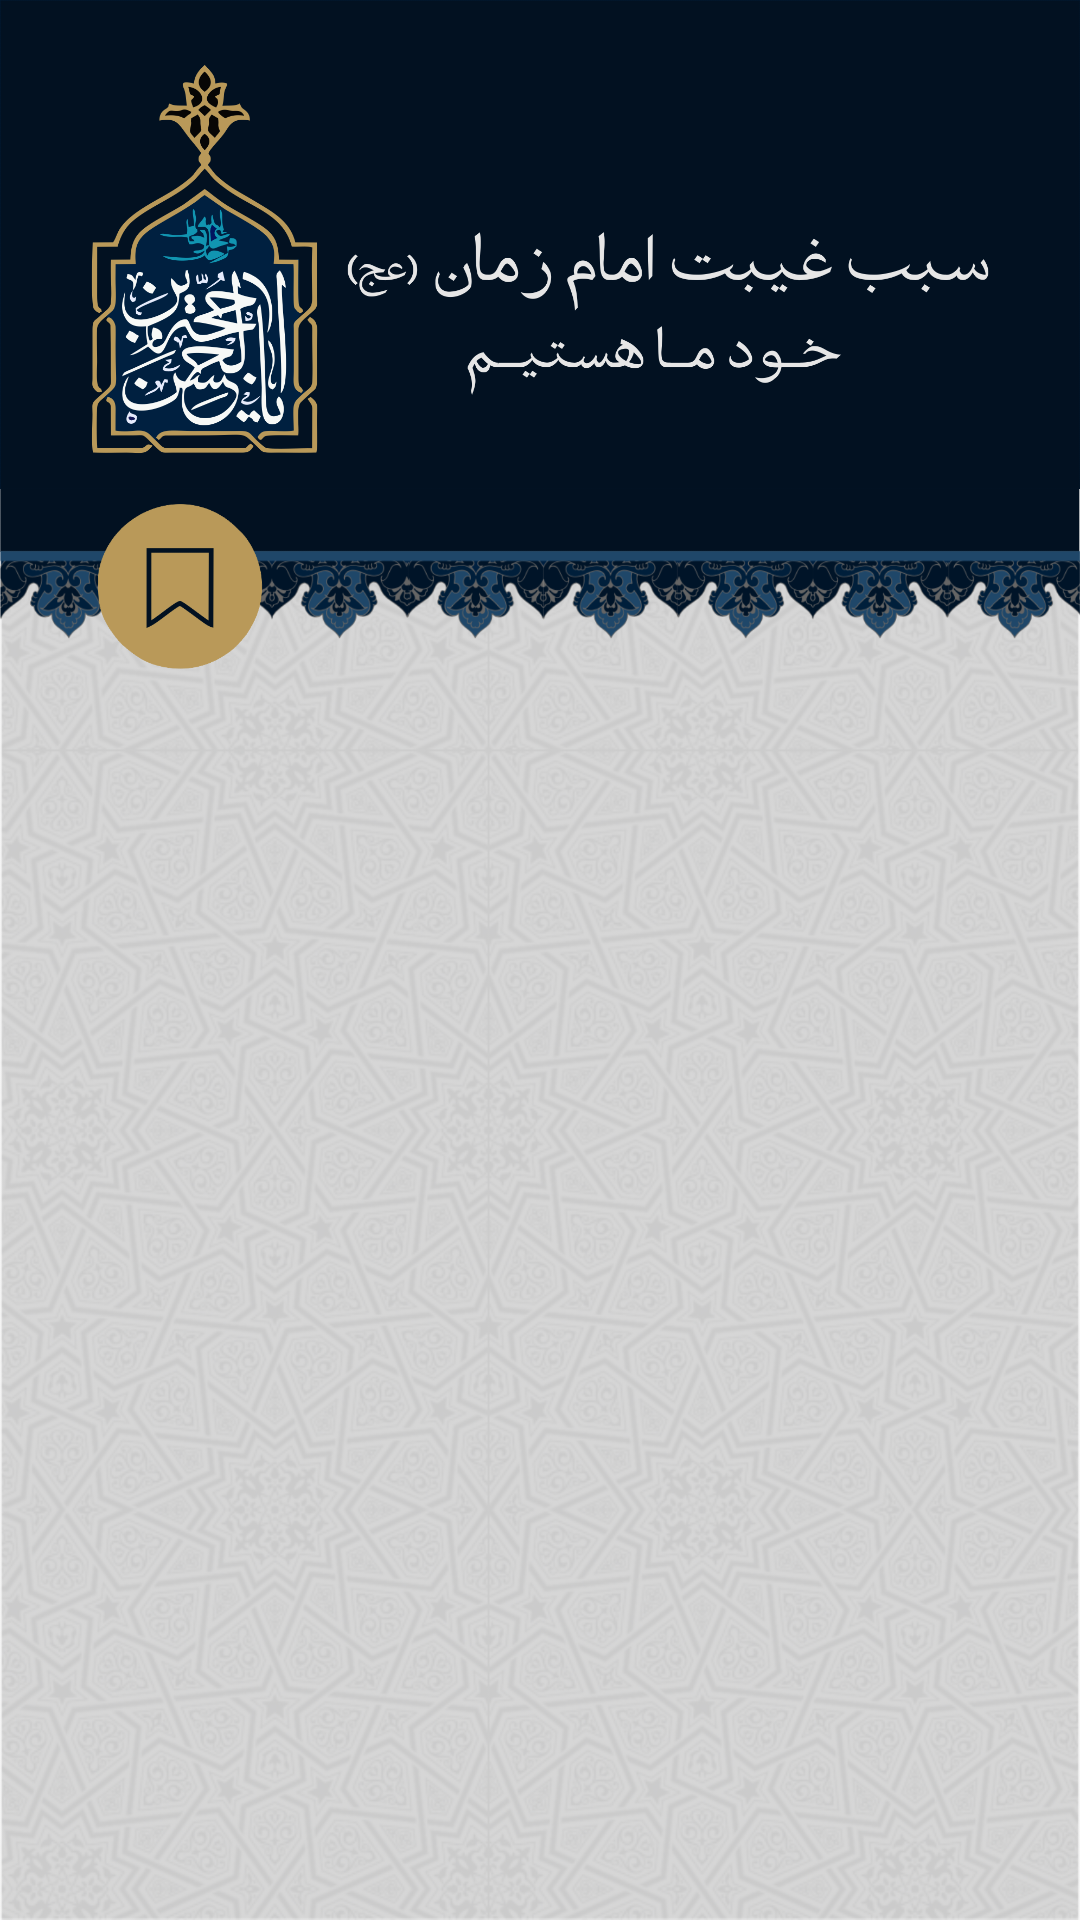

This screen was rendered from an Android layout file. Write that file and the resources it references.
<!-- AndroidManifest.xml: application theme AppTheme -->
<!-- res/layout/activity_list_sokanrani.xml -->
<?xml version="1.0" encoding="utf-8"?>
<android.support.constraint.ConstraintLayout xmlns:android="http://schemas.android.com/apk/res/android"
    xmlns:app="http://schemas.android.com/apk/res-auto"
    xmlns:tools="http://schemas.android.com/tools"
    android:layout_width="match_parent"
    android:layout_height="match_parent"
    tools:context=".list_sokanrani">

    <LinearLayout
        android:layout_width="match_parent"
        android:layout_height="match_parent"
        android:background="@drawable/bakasli"
        android:orientation="vertical"
        >


        <LinearLayout
            android:layout_width="match_parent"
            android:layout_height="163dp"
            android:background="@color/top_list_sokhanrani"
            android:orientation="vertical">


            <ImageView
                android:id="@+id/top_logo_shokhanri"
                android:layout_width="match_parent"
                android:layout_height="match_parent"
                android:scaleType="fitXY"
                android:src="@drawable/hashey1" />


        </LinearLayout>


            <RelativeLayout
                android:layout_width="match_parent"
                android:layout_height="60dp"
                android:orientation="horizontal">


                <ImageView
                    android:id="@+id/imageView6"
                    android:layout_width="match_parent"
                    android:layout_height="50dp"
                    android:scaleType="fitXY"
                    app:srcCompat="@drawable/hashey2" />


                <ImageView
                    android:id="@+id/icon_bookmarker"
                    android:layout_width="60dp"
                    android:layout_height="60dp"
                    android:src="@drawable/iiconzad"
                    android:layout_marginLeft="30dp"
                    android:layout_marginTop="5dp"

                    />
            </RelativeLayout>



        <LinearLayout
            android:layout_width="match_parent"
            android:layout_height="match_parent"
            android:orientation="vertical">


            
                
                
                
                
                
               
               


            <ListView
                android:id="@+id/listmedia"
                android:layout_width="match_parent"
                android:layout_height="match_parent"
                android:layout_marginTop="15dp"/>

        </LinearLayout>




    </LinearLayout>
</android.support.constraint.ConstraintLayout>
<!-- resources referenced by this layout -->
<resources>
  <color name="top_list_sokhanrani">#002040</color>
  <!-- drawable bakasli: png bitmap (drawable, 540571 bytes) -->
  <!-- drawable hashey1: png bitmap (drawable, 172267 bytes) -->
  <!-- drawable hashey2: png bitmap (drawable, 240598 bytes) -->
  <!-- drawable iiconzad: png bitmap (drawable, 12910 bytes) -->
  <style name="AppTheme" parent="Theme.AppCompat.Light.NoActionBar">
  
          
  
          <item name="colorPrimary">#002040</item>
          <item name="colorPrimaryDark">@color/colorPrimaryDark</item>
          <item name="colorAccent">#002040</item>
          <item name="android:typeface">monospace</item>
  
      </style>
  <color name="colorPrimaryDark">#00060d</color>
</resources>
